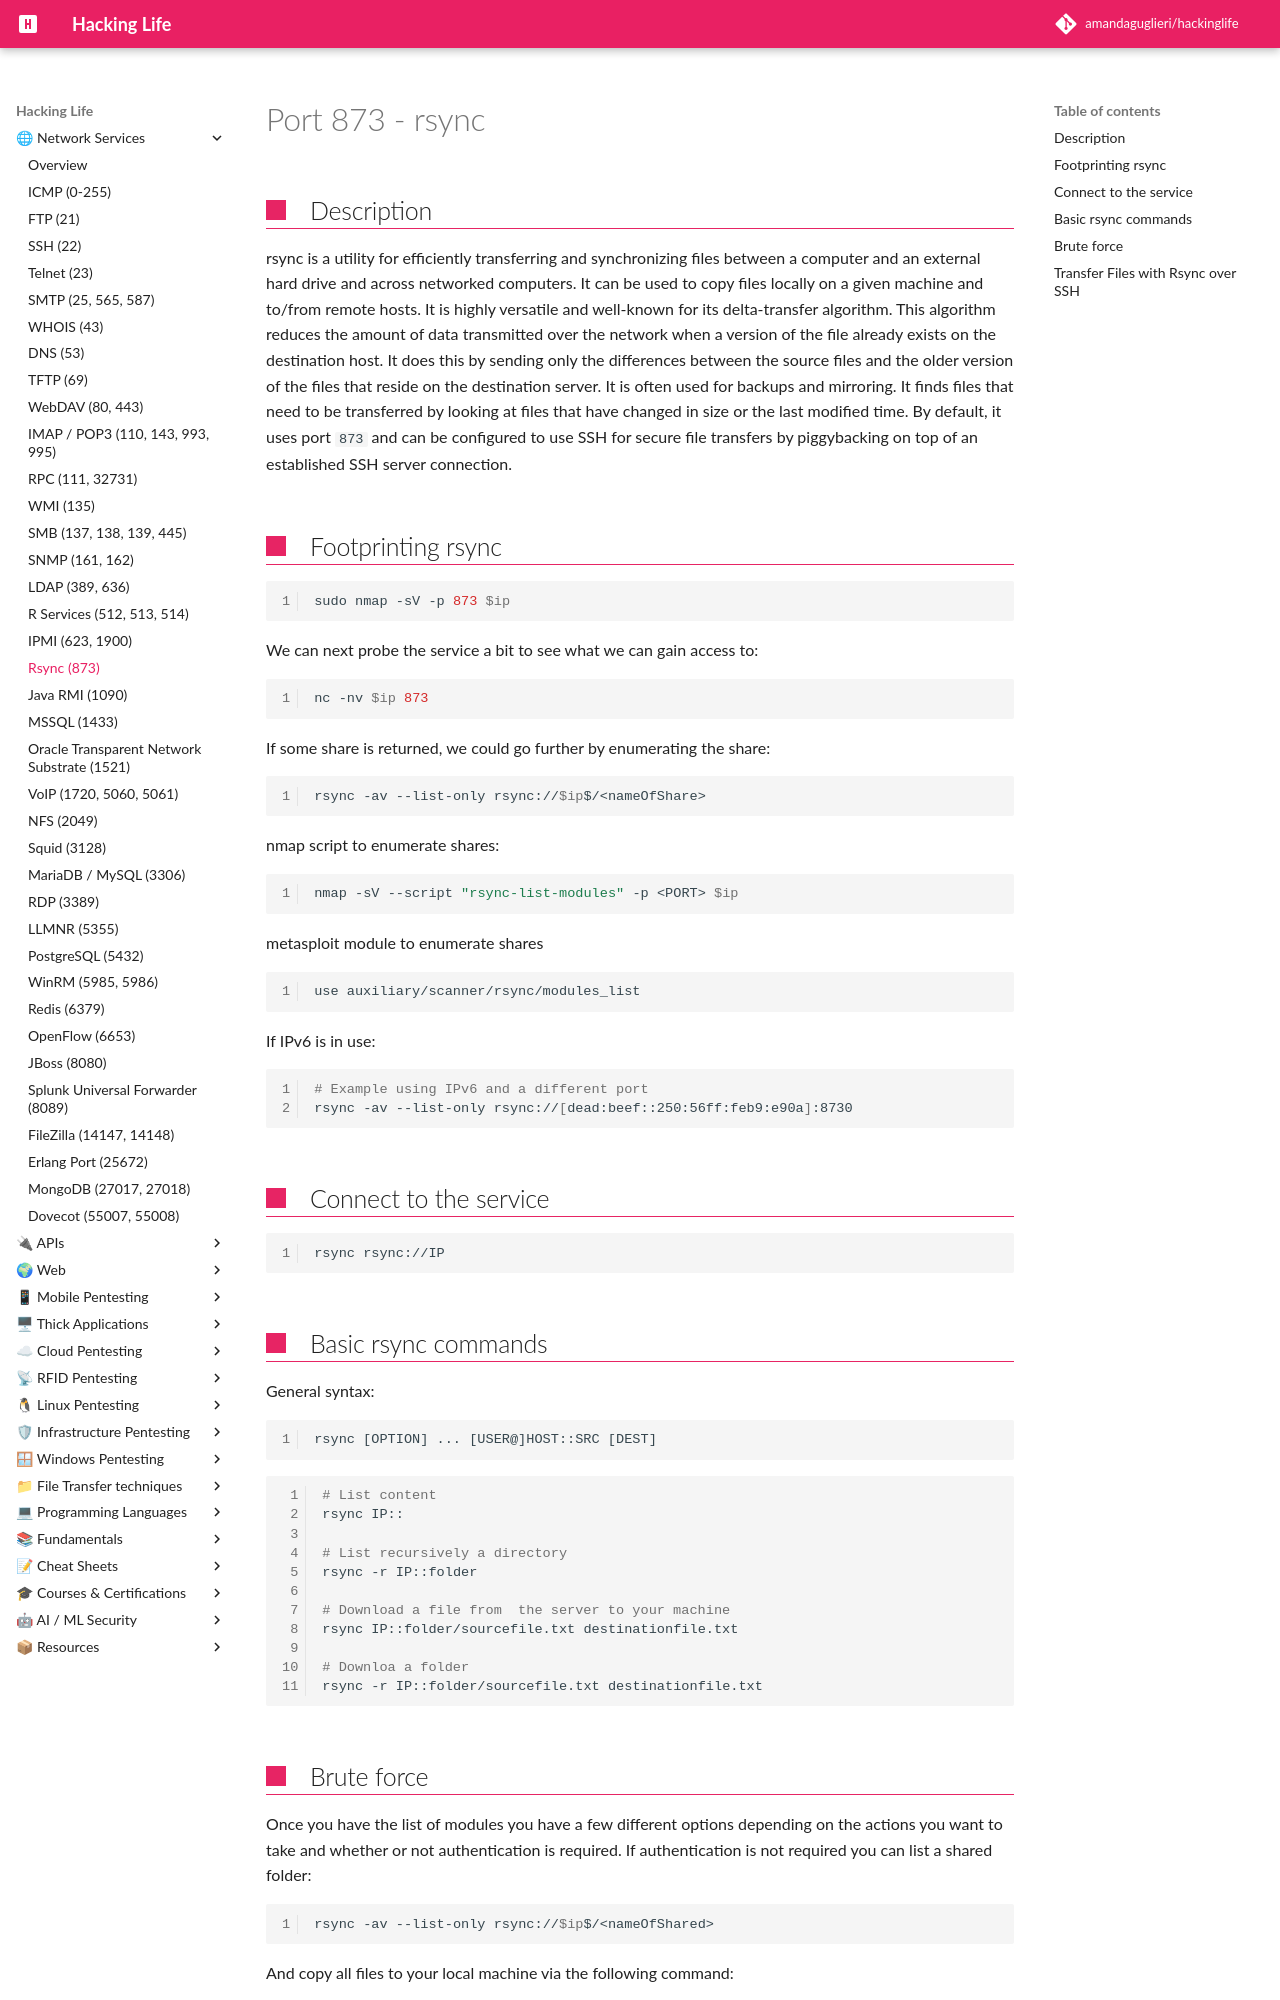

repository: amandaguglieri/hackinglife · page: 873-rsync/index.html · generator: mkdocs

---
title: Port 873 - rsync
author: amandaguglieri
draft: false
TableOfContents: true
tags:
  - rsync
  - port
  - "873"
---

# Port 873 - rsync

## Description

rsync is a utility for efficiently transferring and synchronizing files between a computer and an external hard drive and across networked computers. It can be used to copy files locally on a given machine and to/from remote hosts. It is highly versatile and well-known for its delta-transfer algorithm. This algorithm reduces the amount of data transmitted over the network when a version of the file already exists on the destination host. It does this by sending only the differences between the source files and the older version of the files that reside on the destination server. It is often used for backups and mirroring. It finds files that need to be transferred by looking at files that have changed in size or the last modified time. By default, it uses port `873` and can be configured to use SSH for secure file transfers by piggybacking on top of an established SSH server connection. 

## Footprinting rsync

```bash
sudo nmap -sV -p 873 $ip
```

We can next probe the service a bit to see what we can gain access to:

```bash
nc -nv $ip 873
```

If some share is returned, we could go further by enumerating the share:

```bash
rsync -av --list-only rsync://$ip$/<nameOfShare>
```

nmap script to enumerate shares:

```bash
nmap -sV --script "rsync-list-modules" -p <PORT> $ip
```

metasploit module to enumerate shares

```msf
use auxiliary/scanner/rsync/modules_list
```

If IPv6 is in use:

```bash
# Example using IPv6 and a different port
rsync -av --list-only rsync://[dead:beef::250:56ff:feb9:e90a]:8730
```

## Connect to the service

```bash
rsync rsync://IP
```

## Basic rsync commands

General syntax:

```
rsync [OPTION] ... [USER@]HOST::SRC [DEST]
```


```bash
# List content
rsync IP::

# List recursively a directory
rsync -r IP::folder

# Download a file from  the server to your machine
rsync IP::folder/sourcefile.txt destinationfile.txt    

# Downloa a folder
rsync -r IP::folder/sourcefile.txt destinationfile.txt   
```
